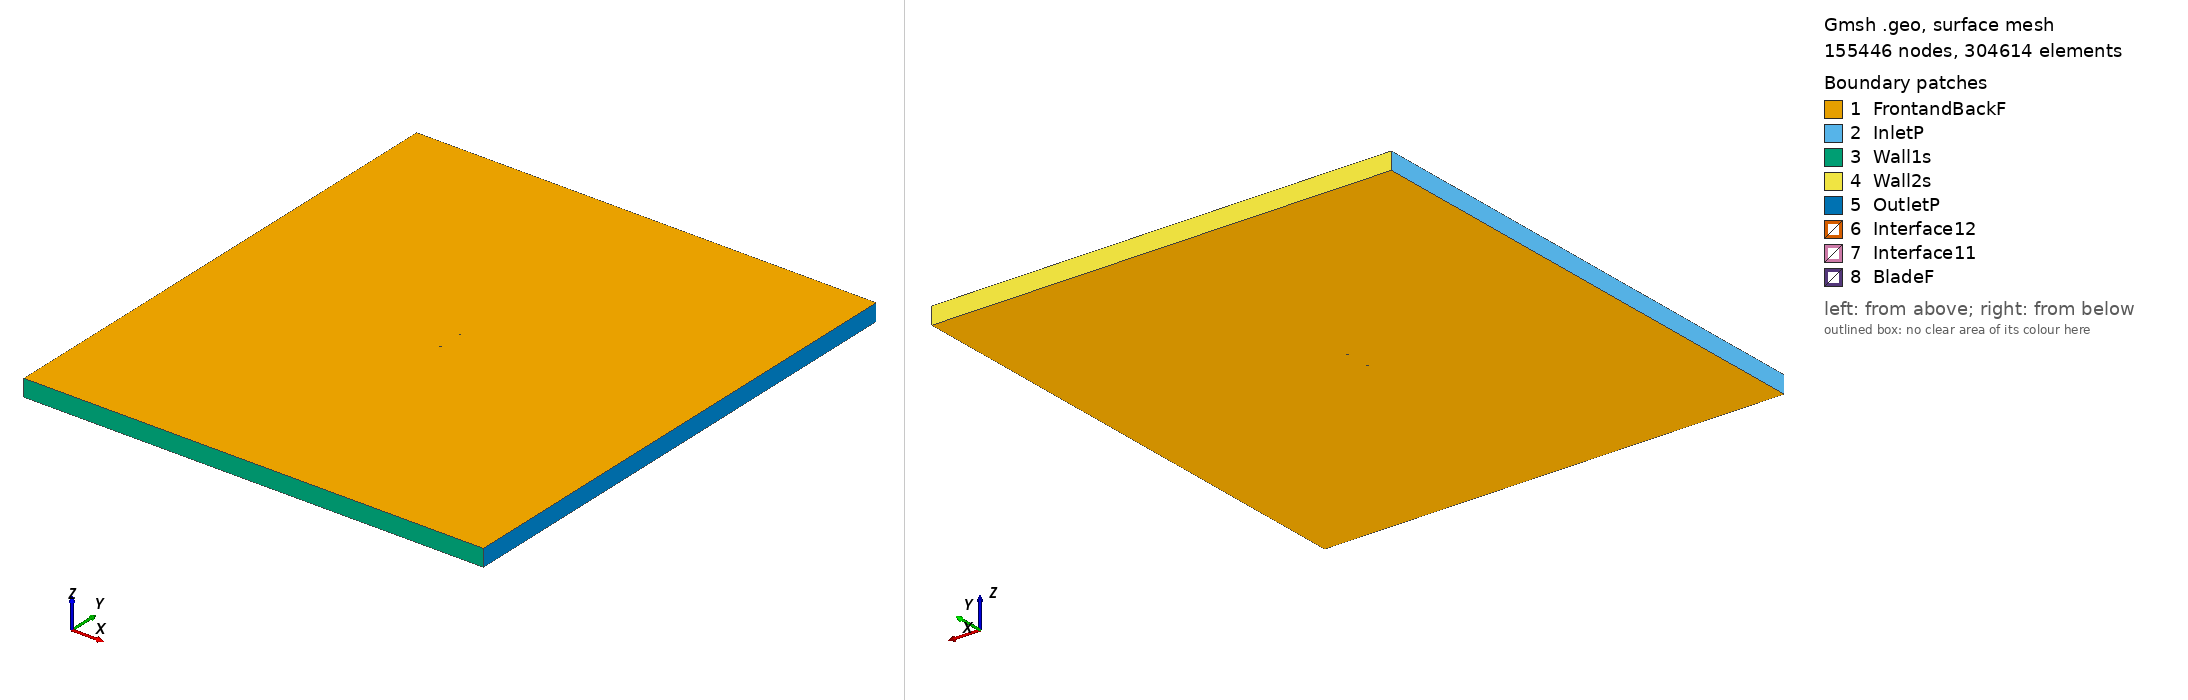

Gmsh geometry script, surface-meshed: 155446 nodes, 304614 surface elements. Boundary patches (legend numbers): 1 FrontandBackF, 2 InletP, 3 Wall1s, 4 Wall2s, 5 OutletP, 6 Interface12, 7 Interface11, 8 BladeF. Left view from above one corner, right view from below the opposite corner. Legend entries are the model's physical surfaces. The drawing asked Gmsh for element sizes between 1% and 20% of the model's largest extent; the script's own settings can give other sizes.

=== clarkyh_tsr_4.2687_aoa_-9.1551.geo (drawn) ===
SetFactory("OpenCASCADE");

Point(1) = {0.074522, 0.749089, 0, 1.0};
Point(2) = {0.066938, 0.749006, 0, 1.0};
Point(3) = {0.059331, 0.749072, 0, 1.0};
Point(4) = {0.044069, 0.749499, 0, 1.0};
Point(5) = {0.028794, 0.750000, 0, 1.0};
Point(6) = {0.013616, 0.749909, 0, 1.0};
Point(7) = {-0.001527, 0.749595, 0, 1.0};
Point(8) = {-0.016563, 0.748616, 0, 1.0};
Point(9) = {-0.031479, 0.746895, 0, 1.0};
Point(10) = {-0.046145, 0.743620, 0, 1.0};
Point(11) = {-0.053430, 0.741687, 0, 1.0};
Point(12) = {-0.060596, 0.739012, 0, 1.0};
Point(13) = {-0.064107, 0.737231, 0, 1.0};
Point(14) = {-0.067595, 0.735302, 0, 1.0};
Point(15) = {-0.070987, 0.732780, 0, 1.0};
Point(16) = {-0.074045, 0.728185, 0, 1.0};
Point(17) = {-0.069805, 0.725449, 0, 1.0};
Point(18) = {-0.065948, 0.725083, 0, 1.0};
Point(19) = {-0.062126, 0.724940, 0, 1.0};
Point(20) = {-0.058365, 0.725166, 0, 1.0};
Point(21) = {-0.050853, 0.725693, 0, 1.0};
Point(22) = {-0.043448, 0.726886, 0, 1.0};
Point(23) = {-0.028639, 0.729273, 0, 1.0};
Point(24) = {-0.013830, 0.731659, 0, 1.0};
Point(25) = {0.000979, 0.734046, 0, 1.0};
Point(26) = {0.015787, 0.736433, 0, 1.0};
Point(27) = {0.030596, 0.738819, 0, 1.0};
Point(28) = {0.045310, 0.741798, 0, 1.0};
Point(29) = {0.059976, 0.745073, 0, 1.0};
Point(30) = {0.067292, 0.746815, 0, 1.0};
Point(31) = {0.074546, 0.748941, 0, 1.0};
Point(32) = {-0.074522, -0.749089, 0, 1.0};
Point(33) = {-0.066938, -0.749006, 0, 1.0};
Point(34) = {-0.059331, -0.749072, 0, 1.0};
Point(35) = {-0.044069, -0.749499, 0, 1.0};
Point(36) = {-0.028794, -0.750000, 0, 1.0};
Point(37) = {-0.013616, -0.749909, 0, 1.0};
Point(38) = {0.001527, -0.749595, 0, 1.0};
Point(39) = {0.016563, -0.748616, 0, 1.0};
Point(40) = {0.031479, -0.746895, 0, 1.0};
Point(41) = {0.046145, -0.743620, 0, 1.0};
Point(42) = {0.053430, -0.741687, 0, 1.0};
Point(43) = {0.060596, -0.739012, 0, 1.0};
Point(44) = {0.064107, -0.737231, 0, 1.0};
Point(45) = {0.067595, -0.735302, 0, 1.0};
Point(46) = {0.070987, -0.732780, 0, 1.0};
Point(47) = {0.074045, -0.728185, 0, 1.0};
Point(48) = {0.069805, -0.725449, 0, 1.0};
Point(49) = {0.065948, -0.725083, 0, 1.0};
Point(50) = {0.062126, -0.724940, 0, 1.0};
Point(51) = {0.058365, -0.725166, 0, 1.0};
Point(52) = {0.050853, -0.725693, 0, 1.0};
Point(53) = {0.043448, -0.726886, 0, 1.0};
Point(54) = {0.028639, -0.729273, 0, 1.0};
Point(55) = {0.013830, -0.731659, 0, 1.0};
Point(56) = {-0.000979, -0.734046, 0, 1.0};
Point(57) = {-0.015787, -0.736433, 0, 1.0};
Point(58) = {-0.030596, -0.738819, 0, 1.0};
Point(59) = {-0.045310, -0.741798, 0, 1.0};
Point(60) = {-0.059976, -0.745073, 0, 1.0};
Point(61) = {-0.067292, -0.746815, 0, 1.0};
Point(62) = {-0.074546, -0.748941, 0, 1.0};

// Lines: first blade (splines 1-4)
Spline(1) = {1:9};
Spline(2) = {9:22};
Spline(3) = {22:31};
Spline(4) = {31,1};

// Lines: second blade (splines 5-8)
Spline(5) = {32:40};
Spline(6) = {40:53};
Spline(7) = {53:62};
Spline(8) = {62,32};

// Outer domain (points 20001-4 and lines)
Point(63) = {-13.50000000, -15.00000000, 0, 1.0};
Point(64) = {-13.50000000, 15.00000000, 0, 1.0};
Point(65) = {13.50000000, 15.00000000, 0, 1.0};
Point(66) = {13.50000000, -15.00000000, 0, 1.0};
Line(11) = {63, 64};
Line(12) = {64, 65};
Line(13) = {65, 66};
Line(14) = {63, 66};

// Interface (between moving and stationary domain) (circles)
Circle(9) = {0, 0, 0, 0.80000000, 0, 2*Pi};
Circle(10) = {0, 0, 0, 0.80000000, 0, 2*Pi};

// Loops collect Lines/Splines/etc (blade1, blade2, domain, first circle)
Line Loop(1) = {1:4};
Line Loop(2) = {5:8};
Line Loop(3) = {11,12,13,-14};
Line Loop(4) = {9};

// BooleanDifference cuts out the circle/interface from the domain
Plane Surface(1) = {3};
Plane Surface(2) = {4};
BooleanDifference{ Surface{1}; Delete;}{ Surface{2}; Delete;}

// This one cuts out the blades from the inner circle/interface
Line Loop(6) = {10};
Plane Surface(5) = {6};
Plane Surface(6) = {1};
Plane Surface(7) = {2};
BooleanDifference{ Surface{5}; Delete;}{ Surface{6,7}; Delete;}

// extrude to 3rd dimension
Extrude {0, 0, 1} {Surface{1}; Surface{5}; Layers{1}; Recombine;}

// Physical Surfaces are the named boundaries (patches)
Physical Surface("Interface11") = {12};
Physical Surface("Interface12") = {10};

// sides of domain
Physical Surface("InletP") = {6};
Physical Surface("OutletP") = {9};

// top and bottom of domain
Physical Surface("Wall1s") = {7};
Physical Surface("Wall2s") = {8};

// Check FrontandBackF by ensuring there is nothing in the 3rd dimension
Physical Surface("FrontandBackF") = {1,11,5,21};
Physical Surface("BladeF") = {13:20};
Physical Volume("Turbine") = {2};
Physical Volume("Farfield") = {1};

// settings for airfoil boundary layer
Field[1] = BoundaryLayer;
Field[1].EdgesList = {1:8};
Field[1].hwall_n = 1e-3;
Field[1].thickness = 1.5e-2;
Field[1].ratio = 1.05;
Field[1].Quads = 1;
BoundaryLayer Field = 1;

// control points for mesh (blade and interface)
// floor((arc length / 1.5mm)/ 6) -> Transfinite Line
Transfinite Line {1,2,3,5,6,7} = 33 Using Progression 1;
Transfinite Line {4,8} = 1 Using Progression 1;
Transfinite Line {9, 15} = 800 Using Progression 1;

// For more information on gmsh syntax, visit http://gmsh.info/doc/texinfo/gmsh.html
